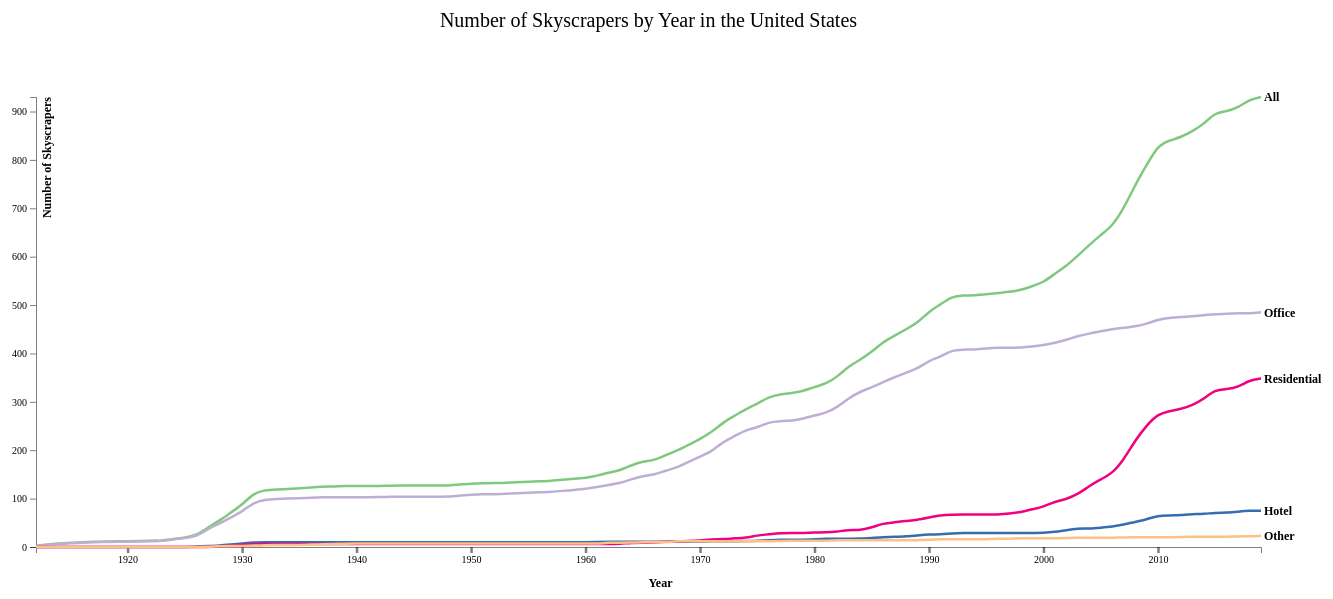
D3 v4 page, settled after 480 driven frames (8 s of simulated time); the page loaded 1 data file(s).


      margin = {top: 150, right: 150, bottom: 150, left: 125},
      	width = 1500 - margin.left - margin.right,
      	height = 750 - margin.top - margin.bottom;
      
      var svg = d3.select("body").append("svg")
      .attr("width",width + margin.left + margin.right)
      .attr("height", height + margin.top + margin.bottom)
      .append("g")
      .attr("transform", "translate(" + margin.left + "," + margin.top + ")");
      
      var parseTime = d3.timeParse("%Y");
      
      var x = d3.scaleTime().range([0, width]),
      	y = d3.scaleLinear().range([height, 0]);
      
      var colorMap = {"hotel": d3.rgb("#386cb0"), "residential":d3.rgb("#f0027f"), "office":d3.rgb("#beaed4"), "other":d3.rgb("#fdc086"), "all":d3.rgb("#7fc97f")};
      
      var xAxis = d3.axisBottom()
      	.scale(x);
      
      var yAxis = d3.axisLeft()
      	.scale(y);
      
      var line = d3.line()
      	.curve(d3.curveBasis)
      	.x(function(d) { return x(d.year); })
      	.y(function(d) { return y(d.count); });
      
      var Mapping = {};
      
      d3.csv("skyscapers-count.csv", type, function(error, data) {
        if (error) throw error;
      
        var purposes = data.columns.slice(1).map(function(id) {
      	return {
      	  id: id,
      	  values: data.map(function(d) {
      		return {year: d.year, count: d[id]};
      	  })
      	};
        });
      
        x.domain([d3.min(data, function(d){return d.year; }), d3.max(data, function(d){return d.year;})]);
      
        y.domain([
      	d3.min(purposes, function(c) { return d3.min(c.values, function(d) { return d.count; }); }),
      	d3.max(purposes, function(c) { return d3.max(c.values, function(d) { return d.count; }); })
        ]);
      
        var allMap = (purposes.map(function(c) { return c.id; }));
        for (index in allMap){
      	Mapping[allMap[index].substring(0, 3).toUpperCase()] = {"shown": true, "full": allMap[index]};
        }
      
        svg.append("g")
      	  .attr("class", "xaxis")
      	  .attr("transform", "translate(0," + height + ")")
      	  .call(xAxis);
      
        svg.append("text")
      	  .attr("x", width/2)
      	  .attr("y", height+40)
      	  .attr("font-family", "Verdana")
      	  .attr("font-size", "12px")
      	  .attr("font-weight", "bold")
      	  .text("Year");
      
        svg.append("g")
      	  .attr("class", "yaxis")
      	  .call(yAxis)
      	  .append("text")
      	  .attr("transform", "rotate(-90)")
      	  .attr("y", 6)
      	  .attr("dy", "0.71em")
      	  .attr("fill", "#000")
      	  .style("font-family", "Verdana")
      	  .attr("font-size", "12px")
      	  .attr("font-weight", "bold")
      	  .text("Number of Skyscrapers");
      
        svg.append("text")
      		.attr("transform", "translate(" + width/2 + "," + -70 + ")")
      		.style("text-anchor", "middle")
      		.attr("font-family", "Verdana")
      		.attr("font-size", "20px")
      		.text("Number of Skyscrapers by Year in the United States");
      
        var mapnew = svg.selectAll(".mapnew")
      	.data(purposes)
      	.enter().append("g")
      	.attr("class", "mapnew");
      
        mapnew.append("path")
      	  .attr("class", "line")
      	  .attr("id", function(d){
      		  return d.id.substring(0, 3).toUpperCase();
      	  })
      	  .attr("d", function(d) { return line(d.values); })
      	  .style("stroke", function(d) { return colorMap[d.id]; });
      
        mapnew.append("text")
      	  .datum(function(d) { return {id: d.id, value: d.values[d.values.length - 1]}; })
      	  .attr("transform", function(d) { return "translate(" + x(d.value.year) + "," + y(d.value.count) + ")"; })
      	  .attr("x", 3)
      	  .attr("dy", "0.35em")
      	  .attr("font-weight", "bold")
      	  .attr("font-family", "Verdana")
      	  .attr("font-size", "12px")
      	  .text(function(d) { return d.id.substring(0,1).toUpperCase() + d.id.substring(1,d.id.length); })
      	  .on("mouseover", function(d){
      		var thisId = d.id.substring(0, 3).toUpperCase();
      		if (Mapping[thisId].shown){
      		  for (purpose in Mapping){
      			if (purpose != thisId){
      			  if (Mapping[purpose].shown){
      				d3.select("path#" + purpose).style("stroke", "black").style("opacity", 0.6);
      			  }
      			}
      		  } 
      		}
      	  })
      	  .on("mouseout", function(d){
      		for (purpose in Mapping){
      		  if (Mapping[purpose] && Mapping[purpose].shown){
      			d3.select("path#" + purpose).style("stroke", colorMap[Mapping[purpose].full]).style("opacity", 1);
      		  }
      		} 
      	  })
      	  .on("click", function(d){
      		var id = d.id.substring(0, 3).toUpperCase();
      		var newOpacity = 0;
      		newOpacity = Mapping[id].shown ? 0: 1;
      		Mapping[id].shown = !(Mapping[id].shown);
      		d3.select("path#" + id).style("opacity", newOpacity);
      	  });
      
      	var focusYear = svg.append("g")
      	  .attr("class", "focus")
      	  .style("display", "none");
      
      	focusYear.append("text")
      		.attr("class", "date")
      		.style("stroke", "white")
      		.style("stroke-width", "3.5px")
      		.style("opacity", 0.8)
      		.attr("dx", 8)
      		.attr("dy", "-.3em")
      		.attr("font-family", "Verdana")
      		.attr("font-weight", "bold")
      		.attr("font-size", "12px");
      	focusYear.append("text")
      		.attr("class", "date")
      		.attr("dx", 8)
      		.attr("dy", "-.3em")
      		.attr("font-family", "Verdana")
      		.attr("font-weight", "bold")
      		.attr("font-size", "12px");
      
      
      	var focus = svg.append("g")
      	  .attr("class", "focus")
      	  .style("display", "none");
      
        focus.append("circle")
      	  .attr("r", 6)
      	  .attr("stroke-opacity", 0.5);
      
      	focus.append("text")
      		.attr("class", "y3")
      		.style("stroke", "white")
      		.style("stroke-width", "3.5px")
      		.style("opacity", 0.8)
      		.attr("dx", 8)
      		.attr("dy", "1em")
      		.attr("font-weight", "bold")
      		.attr("font-size", "10px");
      	focus.append("text")
      		.attr("class", "y4")
      		.attr("dx", 8)
      		.attr("dy", "1em")
      		.attr("font-weight", "bold")
      		.attr("font-size", "10px");
      
        var focus2 = svg.append("g")
      	  .attr("class", "focus")
      	  .style("display", "none");
      
        focus2.append("circle")
      	  .attr("r", 6)
      	  .attr("stroke-opacity", 0.5);
      
      	focus2.append("text")
      		.attr("class", "y3")
      		.style("stroke", "white")
      		.style("stroke-width", "3.5px")
      		.style("opacity", 0.8)
      		.attr("dx", 8)
      		.attr("dy", "1em")
      		.attr("font-weight", "bold")
      		.attr("font-size", "10px");
      	focus2.append("text")
      		.attr("class", "y4")
      		.attr("dx", 8)
      		.attr("dy", "1em")
      		.attr("font-weight", "bold")
      		.attr("font-size", "10px");
      
        var focus3 = svg.append("g")
      	  .attr("class", "focus")
      	  .style("display", "none");
      
        focus3.append("circle")
      	  .attr("r", 6)
      	  .attr("stroke-opacity", 0.5);
      
      	focus3.append("text")
      		.attr("class", "y3")
      		.style("stroke", "white")
      		.style("stroke-width", "3.5px")
      		.style("opacity", 0.8)
      		.attr("dx", 8)
      		.attr("dy", "1em")
      		.attr("font-weight", "bold")
      		.attr("font-size", "10px");
      	focus3.append("text")
      		.attr("class", "y4")
      		.attr("dx", 8)
      		.attr("dy", "1em")
      		.attr("font-weight", "bold")
      		.attr("font-size", "10px");
      
        var focus4 = svg.append("g")
      	  .attr("class", "focus")
      	  .style("display", "none");
      
        focus4.append("circle")
      	  .attr("r", 6)
      	  .attr("stroke-opacity", 0.5);
      
      	focus4.append("text")
      		.attr("class", "y3")
      		.style("stroke", "white")
      		.style("stroke-width", "3.5px")
      		.style("opacity", 0.8)
      		.attr("dx", 8)
      		.attr("dy", "1em")
      		.attr("font-weight", "bold")
      		.attr("font-size", "10px");
      	focus4.append("text")
      		.attr("class", "y4")
      		.attr("dx", 8)
      		.attr("dy", "1em")
      		.attr("font-weight", "bold")
      		.attr("font-size", "10px");
      
        var focus5 = svg.append("g")
      	  .attr("class", "focus")
      	  .style("display", "none");
      
        focus5.append("circle")
      	  .attr("r", 6)
      	  .attr("stroke-opacity", 0.5);
      
      	focus5.append("text")
      		.attr("class", "y3")
      		.style("stroke", "white")
      		.style("stroke-width", "3.5px")
      		.style("opacity", 0.8)
      		.attr("dx", 8)
      		.attr("dy", "1em")
      		.attr("font-weight", "bold")
      		.attr("font-size", "10px");
      	focus5.append("text")
      		.attr("class", "y4")
      		.attr("dx", 8)
      		.attr("dy", "1em")
      		.attr("font-weight", "bold")
      		.attr("font-size", "10px");
      
      	var focusLine = svg.append("g")
      	  .attr("class", "focus")
      	  .style("display", "none");
      
      	focusLine.append("line")
      	  .attr("id", "vertLine")
      	  .attr("x1", 0)
      	  .attr("x2", 0)
      	  .attr("y1", 0)
      	  .attr("y2", height)
      	  .style("stroke", "black")
      	  .style("stroke-width", "1px")
      	  .style("stroke-opacity", 0.25);
         
        var overlay = svg.append("rect")
      	  .attr("class", "overlay")
      	  .attr("width", width)
      	  .attr("height", height)
      	  .on("mouseover", function() {
      
      		if (Mapping['ALL'].shown){
      		  focus.style("display", null);
      		}
      		if (Mapping['HOT'].shown){
      		  focus2.style("display", null);
      		}
      		if (Mapping['OFF'].shown){
      		  focus3.style("display", null);
      		}
      		if (Mapping['RES'].shown){
      		  focus4.style("display", null);
      		}
      		if (Mapping['OTH'].shown){
      		  focus5.style("display", null);
      		}
      		focusYear.style("display", null);
      		focusLine.style("display", null); })
      	  .on("mouseout", function() {
      		focus.style("display", "none");
      		focus2.style("display", "none");
      		focus3.style("display", "none");
      		focus4.style("display", "none"); 
      		focus5.style("display", "none"); 
      		focusYear.style("display", "none");
      		focusLine.style("display", "none");  })
      	  .on("mousemove", mousemove);
                  
        function mousemove() {
      	var x0 = x.invert(d3.mouse(this)[0]),
      		i = bisectDate(data, x0, 1),
      		d0 = data[i - 1],
      		d1 = data[i],
      		d = x0 - d0.year > d1.year - x0 ? d1 : d0;
      	focus.attr("transform", "translate(" + x(d.year) + "," + y(d.all) + ")");
      	focus2.attr("transform", "translate(" + x(d.year) + "," + y(d.hotel) + ")");
      	focus3.attr("transform", "translate(" + x(d.year) + "," + y(d.office) + ")");
      	focus4.attr("transform", "translate(" + x(d.year) + "," + y(d.residential) + ")");
      	focus5.attr("transform", "translate(" + x(d.year) + "," + y(d.other) + ")");
      	focusYear.attr("transform", "translate(" + (x(d.year)-75) + ", 30)");
      
      	d3.select("#vertLine")
      	  .attr("transform", "translate(" + x(d.year) + ", 0)");
      
      	focusYear.selectAll(".date")
      	   .text("Year: " + d.year.getFullYear());
      
      	focus.select("text.y3")
      		.text(d.all);
      
      	focus.select("text.y4")
      		.text(d.all);
      
      	focus2.select("text.y3")
      		.text(d.hotel);
      
      	focus2.select("text.y4")
      		.text(d.hotel);
      
      	focus3.select("text.y3")
      		.text(d.office);
      
      	focus3.select("text.y4")
      		.text(d.office);
      
      	focus4.select("text.y3")
      		.text(d.residential);
      
      	focus4.select("text.y4")
      		.text(d.residential);
      
      	focus5.select("text.y3")
      		.text(d.other);
      
      	focus5.select("text.y4")
      		.text(d.other);
      
        }; 
      
        var bisectDate = d3.bisector(function(d) { return (d.year); }).left;    
      
      });
      
      function type(d, _, columns) {
        d.year = parseTime(d.year);
        for (var i = 1, n = columns.length, c; i < n; ++i) d[c = columns[i]] = +d[c];
        return d;
      }
      
   

### data: skyscapers-count.csv
year, all, hotel, office, residential, other
1912, 3, 0, 2, 0, 0
1913, 5, 0, 4, 0, 0
1914, 7, 0, 6, 0, 0
1915, 9, 0, 8, 0, 0
1916, 10, 0, 9, 0, 0
1917, 11, 0, 10, 0, 0
1918, 11, 0, 10, 0, 0
1919, 12, 0, 11, 0, 0
1920, 12, 0, 11, 0, 0
1921, 12, 0, 11, 0, 0
1922, 13, 0, 12, 0, 0
1923, 13, 0, 12, 0, 0
1924, 17, 0, 16, 0, 0
1925, 19, 0, 18, 0, 0
1926, 24, 1, 22, 0, 0
1927, 40, 2, 37, 0, 0
1928, 54, 3, 48, 1, 2
1929, 71, 5, 61, 3, 2
1930, 87, 7, 73, 5, 2
1931, 111, 10, 92, 6, 3
1932, 118, 10, 98, 6, 4
1933, 119, 10, 99, 6, 4
1934, 120, 10, 100, 6, 4
1935, 121, 10, 101, 6, 4
1936, 123, 10, 102, 6, 5
1937, 125, 10, 103, 6, 6
1938, 125, 10, 103, 6, 6
1939, 126, 10, 103, 6, 7
1940, 126, 10, 103, 6, 7
1941, 126, 10, 103, 6, 7
1942, 126, 10, 103, 6, 7
1943, 127, 10, 104, 6, 7
1944, 127, 10, 104, 6, 7
1945, 127, 10, 104, 6, 7
1946, 127, 10, 104, 6, 7
1947, 127, 10, 104, 6, 7
1948, 127, 10, 104, 6, 7
1949, 129, 10, 106, 6, 7
1950, 131, 10, 108, 6, 7
1951, 132, 10, 109, 6, 7
1952, 132, 10, 109, 6, 7
1953, 133, 10, 110, 6, 7
1954, 134, 10, 111, 6, 7
1955, 135, 10, 112, 6, 7
1956, 136, 10, 113, 6, 7
1957, 137, 10, 114, 6, 7
1958, 139, 10, 116, 6, 7
1959, 141, 10, 118, 6, 7
1960, 143, 10, 120, 6, 7
1961, 147, 10, 124, 6, 7
1962, 154, 11, 128, 6, 9
1963, 158, 11, 132, 6, 9
1964, 169, 11, 140, 9, 9
1965, 177, 11, 147, 9, 10
1966, 179, 11, 149, 9, 10
1967, 190, 11, 158, 11, 10
1968, 199, 11, 164, 12, 12
1969, 211, 11, 176, 12, 12
1970, 223, 11, 187, 13, 12
1971, 237, 12, 197, 16, 12
... 48 more rows